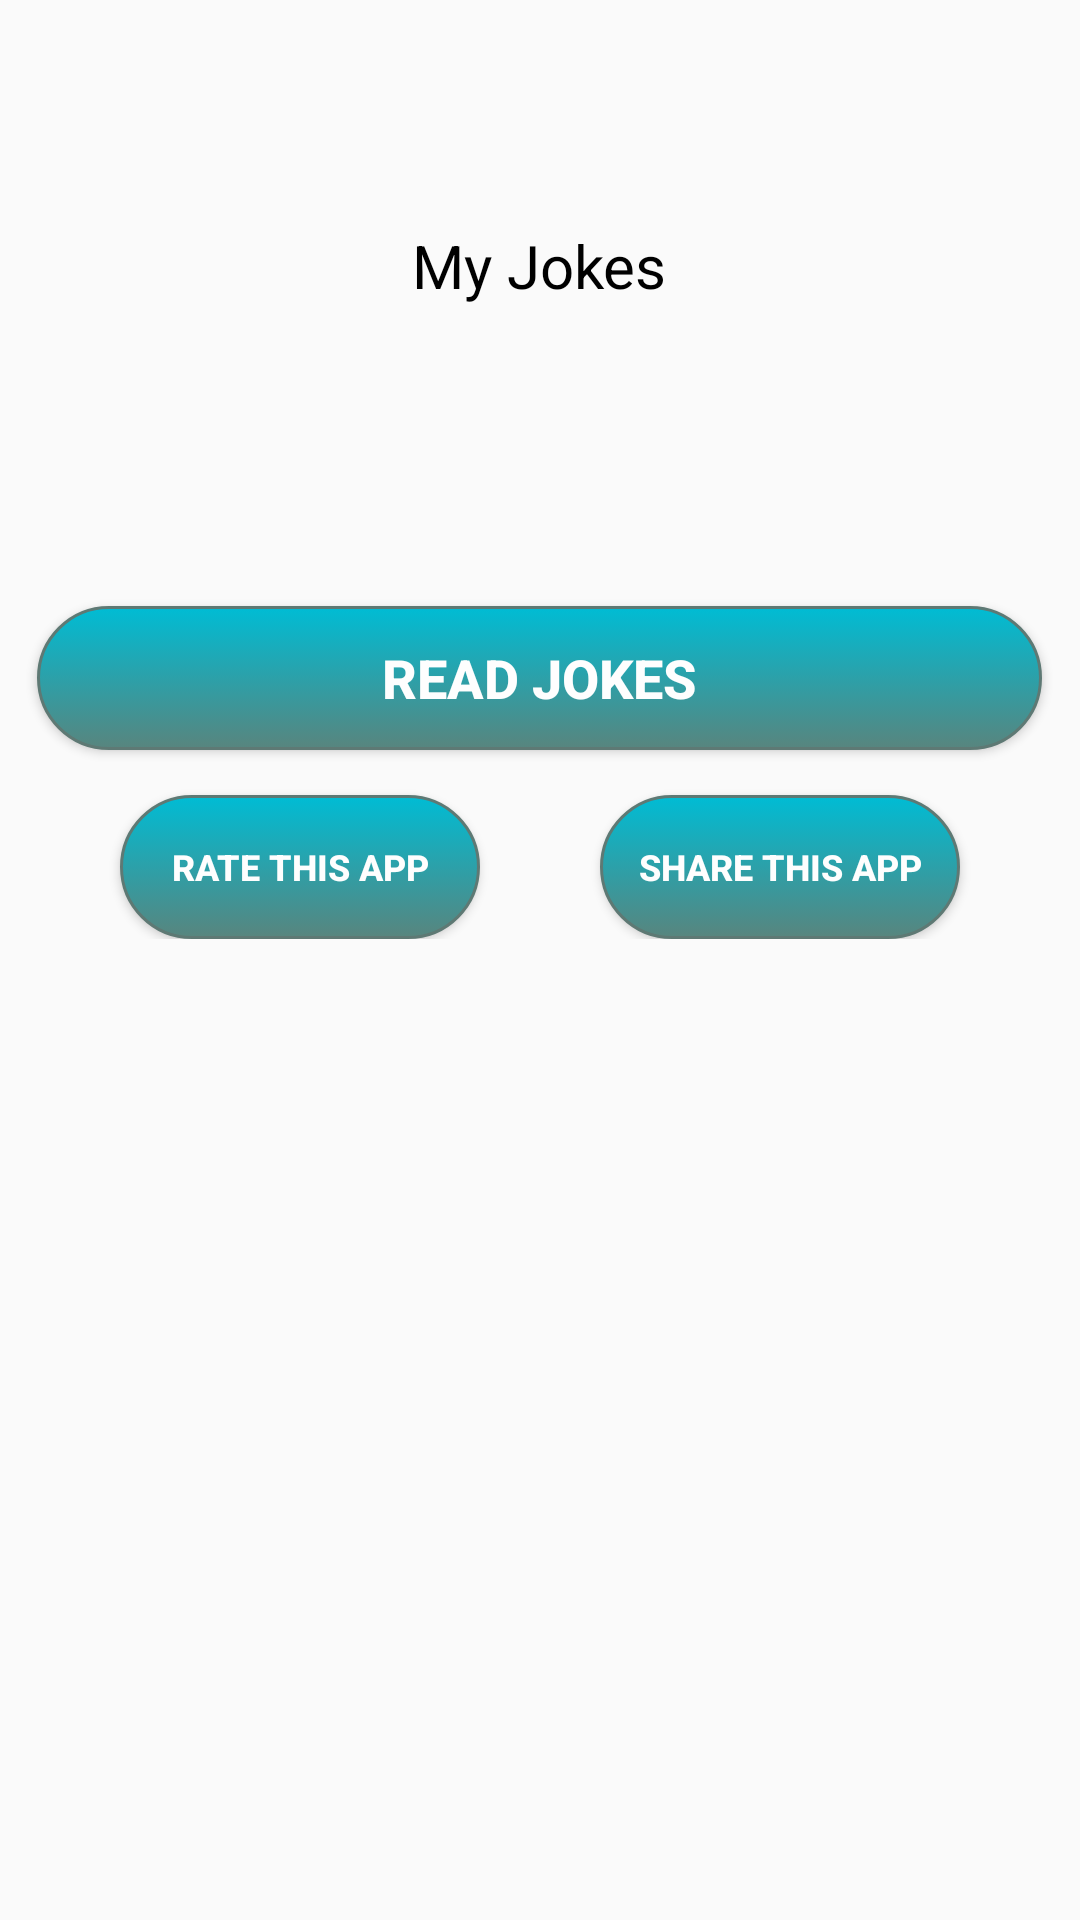

This screen was rendered from an Android layout file. Write that file and the resources it references.
<!-- AndroidManifest.xml: application theme AppTheme -->
<!-- res/layout/activity_landing_page.xml -->
<?xml version="1.0" encoding="utf-8"?>
<LinearLayout xmlns:android="http://schemas.android.com/apk/res/android"
    xmlns:app="http://schemas.android.com/apk/res-auto"
    xmlns:tools="http://schemas.android.com/tools"
    android:layout_width="match_parent"
    android:layout_height="match_parent"
    android:orientation="vertical"

    tools:context=".LandingPage">
<ImageView
    android:layout_width="wrap_content"
    android:layout_height="wrap_content"
    android:src="@drawable/ic_launcher_background"
    android:layout_gravity="center"
    android:layout_marginTop="50dp"

    />

    <TextView
        android:layout_width="wrap_content"
        android:layout_height="wrap_content"
        android:layout_gravity="center"
        android:layout_marginTop="25dp"
        android:text="My Jokes"
        android:textSize="20dp"
      android:textColor="#000000"

        />

    <Button
        android:id="@+id/joke"
        android:layout_width="335dp"
        android:layout_height="wrap_content"
      android:layout_gravity="center"
        android:layout_marginTop="100dp"


        android:background="@drawable/button"

        android:text="Read Jokes"
        android:textStyle="bold"
        android:textSize="18dp"
        android:textColor="#fefefe" />
    <LinearLayout
        android:layout_width="wrap_content"
        android:layout_height="wrap_content"
        android:orientation="horizontal"



        >

        <Button
            android:layout_weight="1"
            android:layout_width="200dp"
            android:textColor="#fefefe"
            android:layout_height="wrap_content"
            android:background="@drawable/button"
            android:layout_marginTop="15dp"
            android:layout_marginLeft="40dp"
            android:textSize="12dp"
            android:textStyle="bold"

            android:text="Rate This App"
            android:layout_marginRight="20dp"
            android:id="@+id/rate"
            />

        <Button
            android:layout_weight="1"
            android:layout_marginTop="15dp"
            android:textColor="#fefefe"
            android:layout_width="200dp"
            android:layout_height="wrap_content"
            android:layout_marginRight="40dp"
            android:background="@drawable/button"
            android:layout_marginLeft="20dp"
            android:textStyle="bold"
            android:textSize="12dp"

            android:text="Share this app"
            android:id="@+id/share"


            />



    </LinearLayout>




</LinearLayout>
<!-- resources referenced by this layout -->
<resources>
  <!-- drawable button (drawable) -->
  <?xml version="1.0" encoding="utf-8"?>
  <selector xmlns:android="http://schemas.android.com/apk/res/android" >
      <item android:state_pressed="true" >
          <shape android:shape="rectangle"  >
              <corners android:radius="100dp" />
              <stroke android:width="1dip" android:color="#5e7974" />
              <gradient android:angle="-90" android:startColor="#345953" android:endColor="#689a92"  />
          </shape>
      </item>
      <item android:state_focused="true">
          <shape android:shape="rectangle"  >
              <corners android:radius="100dp" />
              <stroke android:width="1dip" android:color="#5e7974" />
              <solid android:color="#58857e"/>
          </shape>
      </item>
      <item >
          <shape android:shape="rectangle"  >
              <corners android:radius="100dp" />
              <stroke android:width="1dip" android:color="#5e7974" />
              <gradient android:angle="-90" android:startColor="#00BCD4" android:endColor="#58857e" />
          </shape>
      </item>
  </selector>
  <style name="AppTheme" parent="Theme.AppCompat.Light.NoActionBar">
          
          <item name="colorPrimary">@color/colorPrimary</item>
          <item name="colorPrimaryDark">@color/colorPrimaryDark</item>
          <item name="colorAccent">@color/colorAccent</item>
      </style>
  <color name="colorPrimary">#00BCD4</color>
  <color name="colorPrimaryDark">#4096A2</color>
  <color name="colorAccent">#D81B60</color>
</resources>
